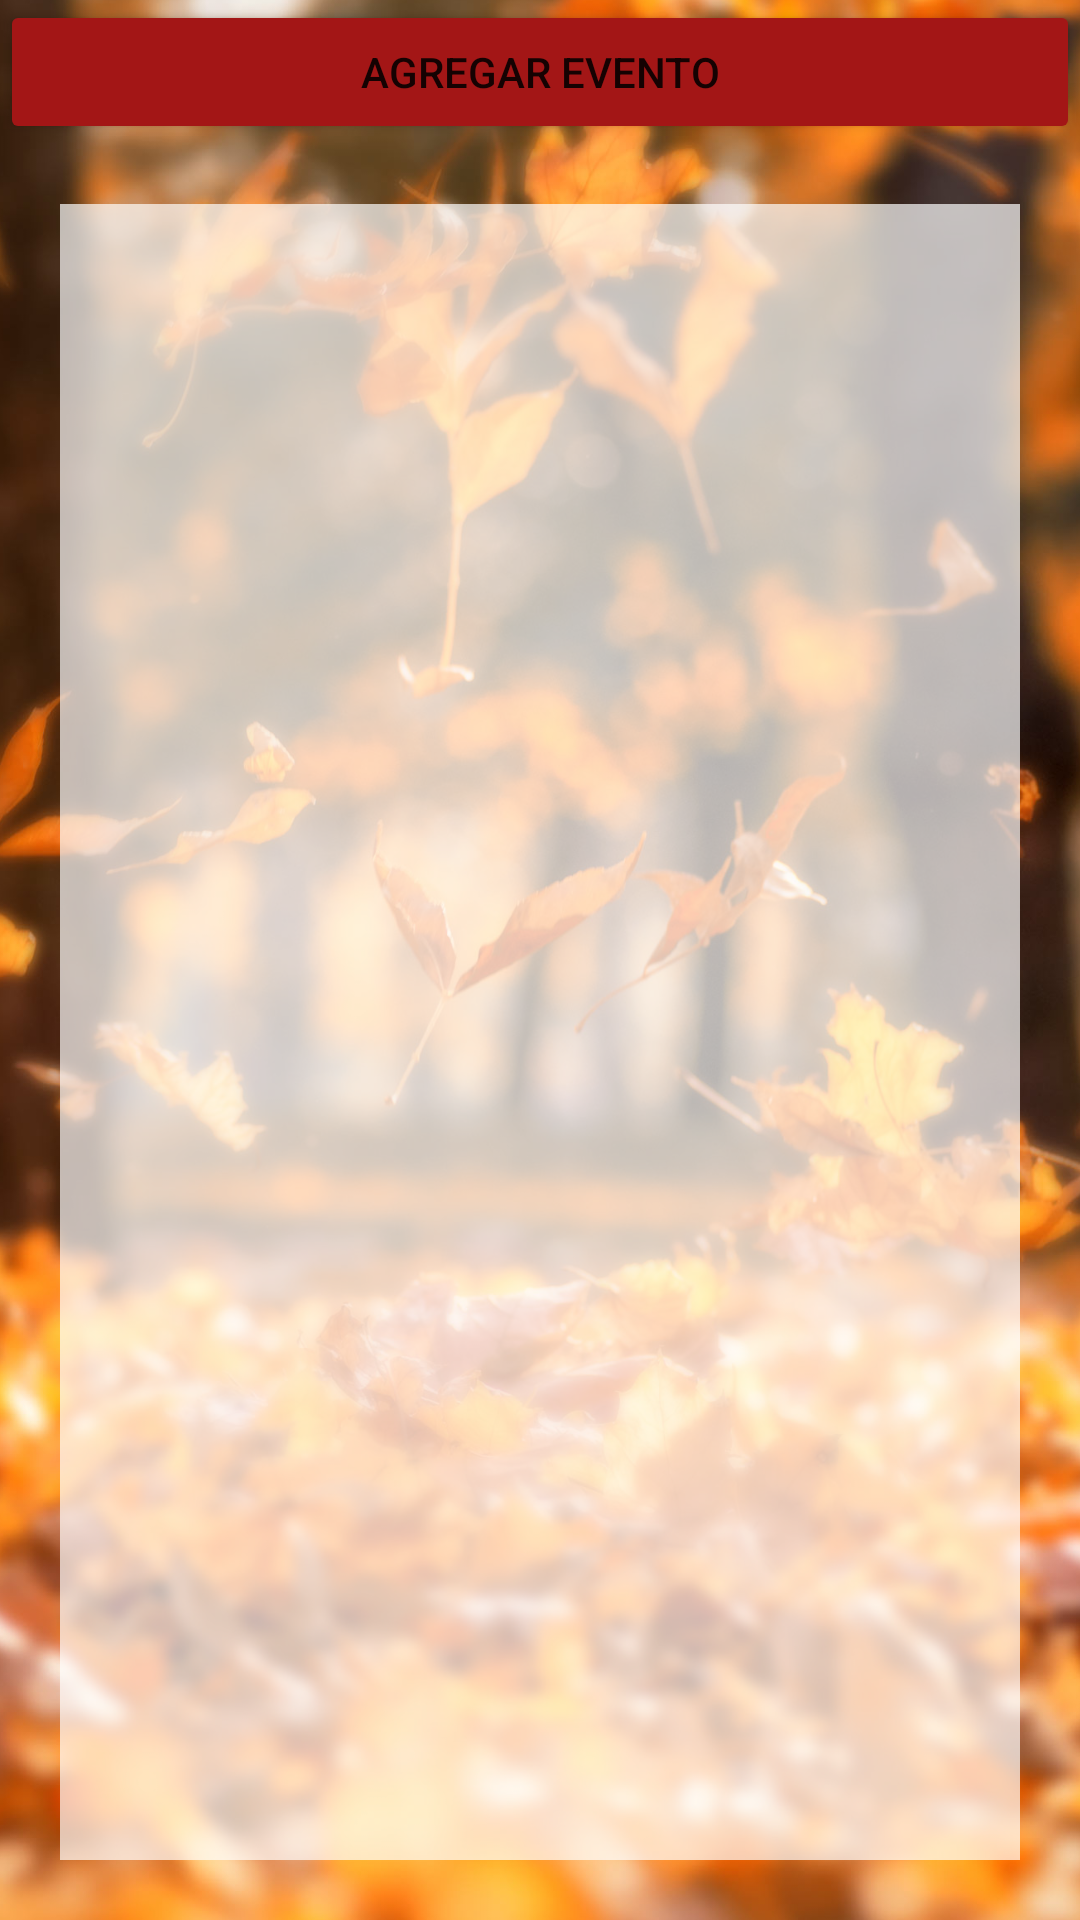

Write the Android layout XML for this screen, with the resource values it uses.
<!-- AndroidManifest.xml: application theme Theme.Agendaumb -->
<!-- res/layout/activity_listar_eventos.xml -->
<?xml version="1.0" encoding="utf-8"?>
<androidx.constraintlayout.widget.ConstraintLayout xmlns:android="http://schemas.android.com/apk/res/android"
    xmlns:app="http://schemas.android.com/apk/res-auto"
    xmlns:tools="http://schemas.android.com/tools"
    android:id="@+id/relativeLayout"
    android:layout_width="match_parent"
    android:layout_height="match_parent"
    tools:context=".Listar_eventos">

    <ImageView
        android:id="@+id/imageView"
        android:layout_width="match_parent"
        android:layout_height="match_parent"
        android:layout_marginStart="0dp"
        android:layout_marginLeft="0dp"
        android:layout_marginTop="0dp"
        android:layout_marginEnd="0dp"
        android:layout_marginRight="0dp"
        android:layout_marginBottom="0dp"
        android:adjustViewBounds="false"
        android:contentDescription="fondo-app"
        android:cropToPadding="false"
        android:elevation="0dp"
        android:padding="0dp"
        android:scaleType="centerCrop"
        android:scaleX="1.3"
        android:scaleY="1.3"
        app:layout_constraintBottom_toBottomOf="parent"
        app:layout_constraintEnd_toEndOf="parent"
        app:layout_constraintRight_toRightOf="parent"
        app:layout_constraintStart_toStartOf="parent"
        app:layout_constraintTop_toTopOf="parent"
        app:srcCompat="@drawable/bg"
        tools:targetApi="lollipop" />


    <Button
        android:id="@+id/agregarBtn"
        android:layout_width="match_parent"
        android:layout_height="wrap_content"
        android:insetTop="0dp"
        android:insetBottom="0dp"
        android:text="@string/agregar_actividad"
        app:backgroundTint="#A31616"
        app:cornerRadius="0dp"
        app:layout_constraintEnd_toEndOf="parent"
        app:layout_constraintStart_toStartOf="parent"
        app:layout_constraintTop_toTopOf="parent" />

    <ListView
        android:id="@+id/listView"
        android:layout_width="0dp"
        android:layout_height="0dp"
        android:layout_marginStart="20dp"
        android:layout_marginLeft="20dp"
        android:layout_marginTop="20dp"
        android:layout_marginEnd="20dp"
        android:layout_marginRight="20dp"
        android:layout_marginBottom="20dp"
        android:background="#B0FFFFFF"
        app:layout_constraintBottom_toBottomOf="parent"
        app:layout_constraintEnd_toEndOf="parent"
        app:layout_constraintLeft_toLeftOf="parent"
        app:layout_constraintStart_toStartOf="parent"
        app:layout_constraintTop_toBottomOf="@+id/agregarBtn">

    </ListView>

</androidx.constraintlayout.widget.ConstraintLayout>
<!-- resources referenced by this layout -->
<resources>
  <!-- drawable bg: jpg bitmap (drawable, 457089 bytes) -->
  <string name="agregar_actividad">Agregar Evento</string>
  <style name="Theme.Agendaumb" parent="Theme.MaterialComponents.DayNight.DarkActionBar">
          
          <item name="colorPrimary">@color/purple_500</item>
          <item name="colorPrimaryVariant">@color/purple_700</item>
          <item name="colorOnPrimary">@color/white</item>
          
          <item name="colorSecondary">@color/teal_200</item>
          <item name="colorSecondaryVariant">@color/teal_700</item>
          <item name="colorOnSecondary">@color/black</item>
          
          <item name="android:statusBarColor" tools:targetApi="l">?attr/colorPrimaryVariant</item>
          
      </style>
  <!-- not gathered from this repository: default colours our renderer supplied (Android Studio template values) -->
  <color name="purple_500">#FF6200EE</color>
  <color name="purple_700">#FF3700B3</color>
  <color name="teal_200">#FF03DAC5</color>
  <color name="teal_700">#FF018786</color>
  <color name="black">#FF000000</color>
  <color name="white">#FFFFFFFF</color>
</resources>
